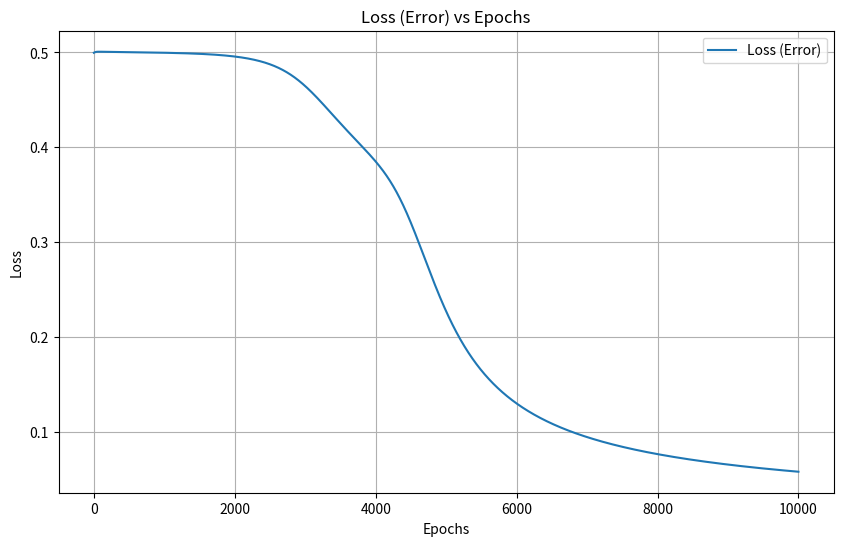
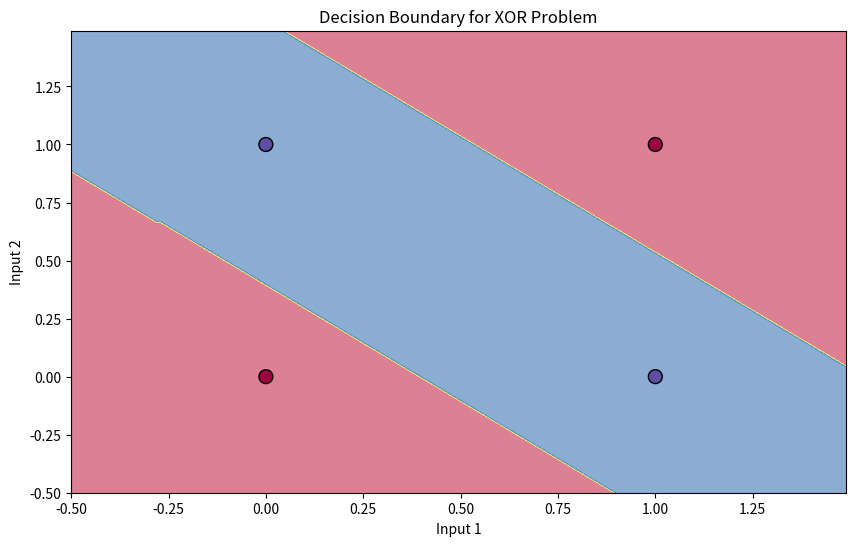

These charts were generated, in order, by the following Python code:
import numpy as np
import matplotlib.pyplot as plt

# Sigmoid activation function
def sigmoid(x):
    return 1 / (1 + np.exp(-x))

# Derivative of the sigmoid function for backpropagation
def sigmoid_derivative(x):
    return x * (1 - x)

# XOR inputs and corresponding outputs
inputs = np.array([[0, 0],
                   [0, 1],
                   [1, 0],
                   [1, 1]])

outputs = np.array([[0], [1], [1], [0]])

# Set a seed for reproducibility
np.random.seed(42)

# Random weights for input -> hidden layer (2 neurons in hidden layer)
input_weights = np.random.uniform(size=(2, 2))
hidden_weights = np.random.uniform(size=(2, 1))

# Bias terms
input_bias = np.random.uniform(size=(1, 2))
hidden_bias = np.random.uniform(size=(1, 1))

# Learning rate
learning_rate = 0.1

# Training parameters
epochs = 10000  # Number of iterations for training
losses = []  # To track loss over time

# Training the neural network
for epoch in range(epochs):
    # Feedforward step
    hidden_layer_input = np.dot(inputs, input_weights) + input_bias
    hidden_layer_output = sigmoid(hidden_layer_input)

    final_input = np.dot(hidden_layer_output, hidden_weights) + hidden_bias
    final_output = sigmoid(final_input)

    # Calculate the error
    error = outputs - final_output
    losses.append(np.mean(np.abs(error)))  # Track the mean absolute error

    # Backpropagation step
    d_final_output = error * sigmoid_derivative(final_output)
    error_hidden_layer = d_final_output.dot(hidden_weights.T)
    d_hidden_output = error_hidden_layer * sigmoid_derivative(hidden_layer_output)

    # Update weights and biases
    hidden_weights += hidden_layer_output.T.dot(d_final_output) * learning_rate
    hidden_bias += np.sum(d_final_output, axis=0, keepdims=True) * learning_rate
    input_weights += inputs.T.dot(d_hidden_output) * learning_rate
    input_bias += np.sum(d_hidden_output, axis=0, keepdims=True) * learning_rate

# Testing the network
def predict(x):
    hidden_layer_input = np.dot(x, input_weights) + input_bias
    hidden_layer_output = sigmoid(hidden_layer_input)
    final_input = np.dot(hidden_layer_output, hidden_weights) + hidden_bias
    final_output = sigmoid(final_input)
    return final_output

# Plotting the loss vs epochs graph
plt.figure(figsize=(10, 6))
plt.plot(losses, label='Loss (Error)')
plt.title('Loss (Error) vs Epochs')
plt.xlabel('Epochs')
plt.ylabel('Loss')
plt.legend()
plt.grid(True)
plt.show()

# Visualize the decision boundary
def plot_decision_boundary():
    x_min, x_max = -0.5, 1.5
    y_min, y_max = -0.5, 1.5
    xx, yy = np.meshgrid(np.arange(x_min, x_max, 0.01),
                         np.arange(y_min, y_max, 0.01))
    grid = np.c_[xx.ravel(), yy.ravel()]
    predictions = predict(grid)
    Z = np.round(predictions).reshape(xx.shape)

    plt.figure(figsize=(10, 6))
    plt.contourf(xx, yy, Z, cmap=plt.cm.Spectral, alpha=0.6)
    plt.scatter(inputs[:, 0], inputs[:, 1], c=outputs.ravel(), s=100, cmap=plt.cm.Spectral, edgecolors='k')
    plt.title('Decision Boundary for XOR Problem')
    plt.xlabel('Input 1')
    plt.ylabel('Input 2')
    plt.show()

# Show the decision boundary
plot_decision_boundary()

# Print final results after training
for input_data, target in zip(inputs, outputs):
    prediction = predict(input_data)
    print(f"Input: {input_data}, Predicted Output: {np.round(prediction)}, True Output: {target}")


# Test Cases
# Input: [0 0], Predicted Output: [0.], True Output: [0]
# Input: [0 1], Predicted Output: [1.], True Output: [1]
# Input: [1 0], Predicted Output: [1.], True Output: [1]
# Input: [1 1], Predicted Output: [0.], True Output: [0]